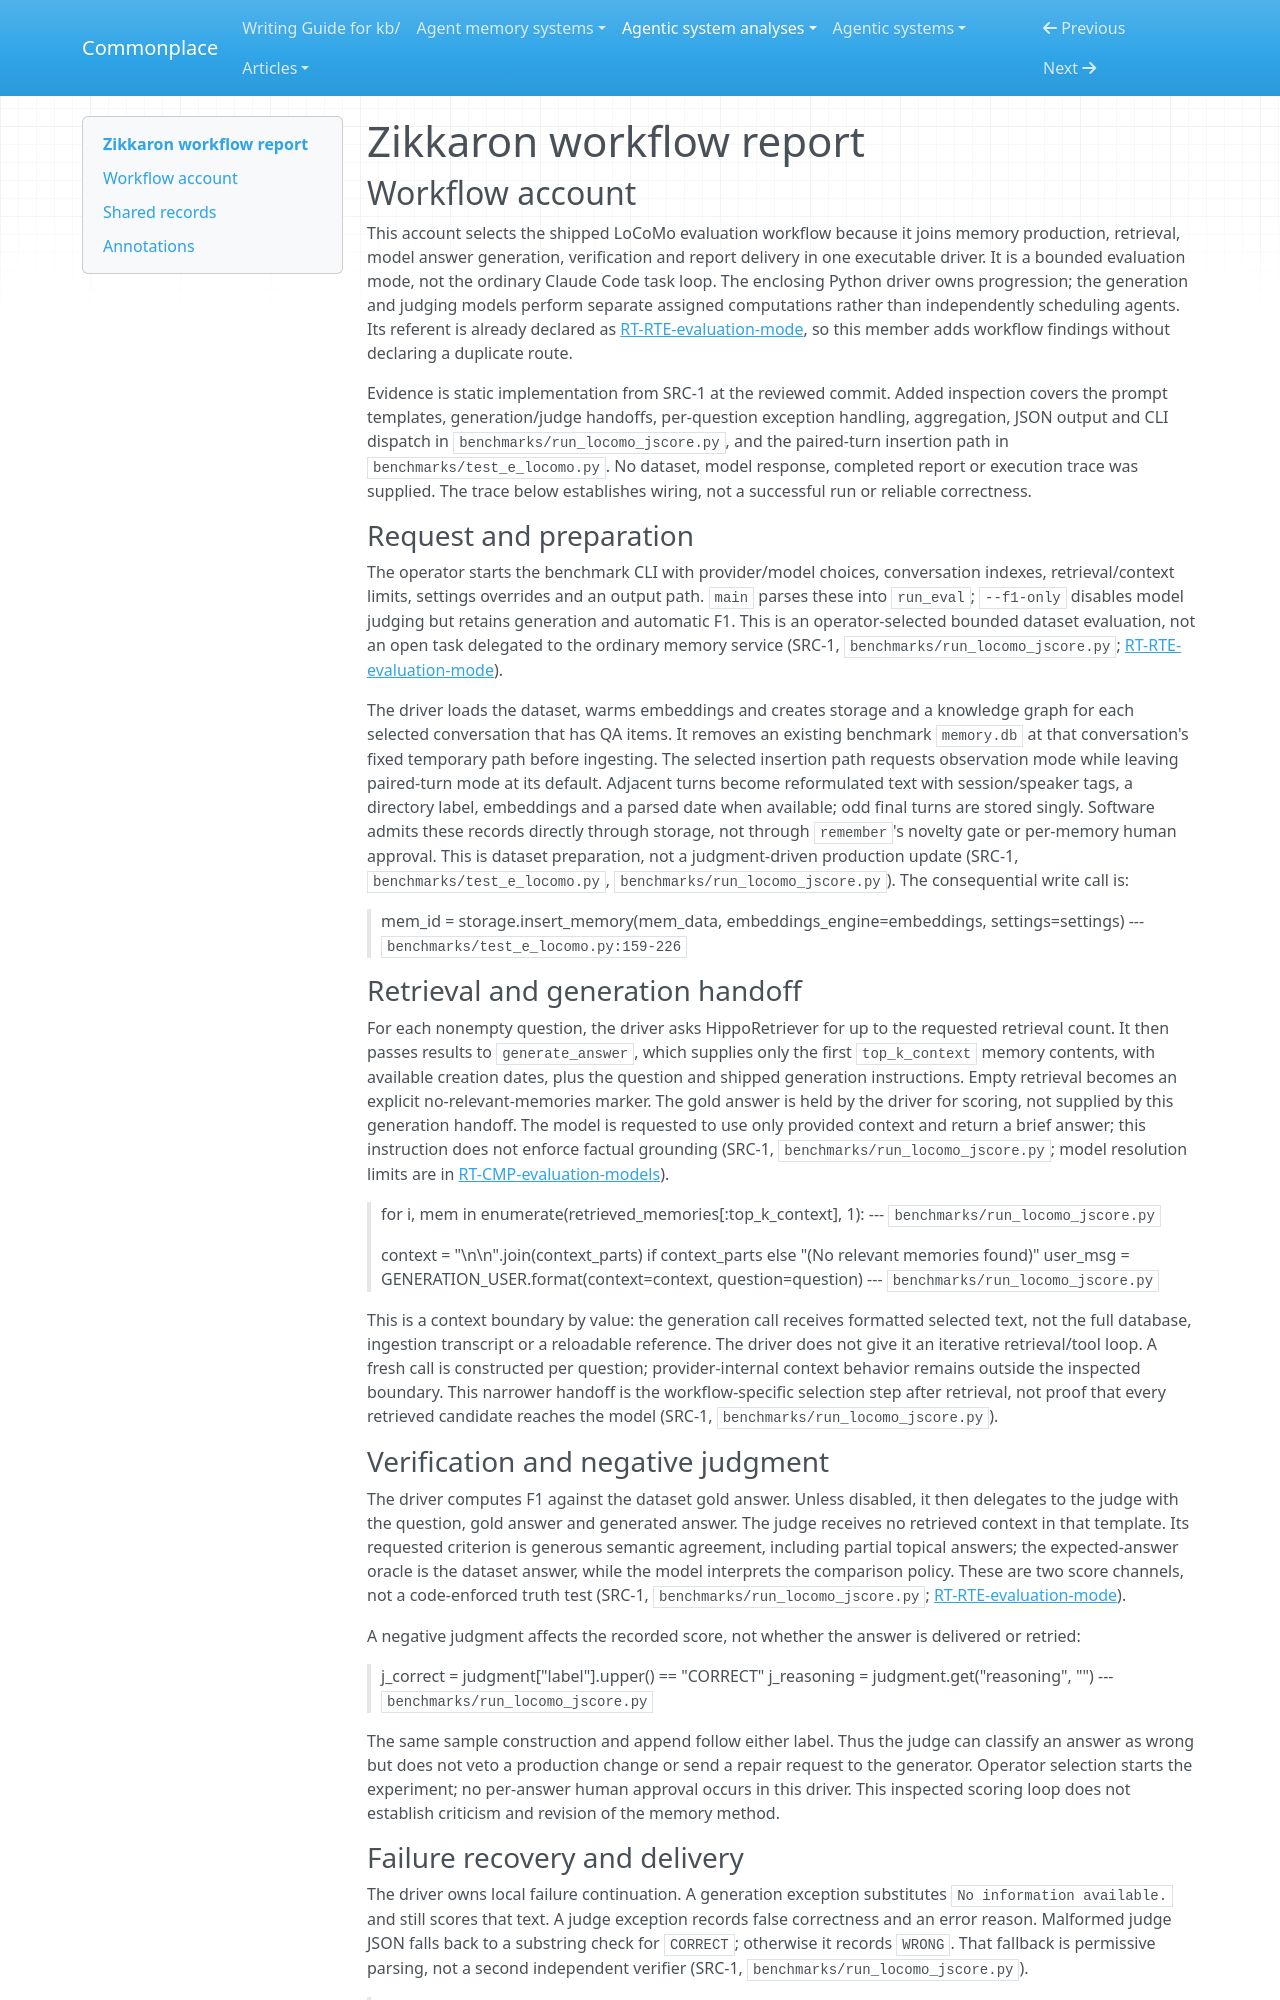

repository: zby/commonplace · page: agentic-system-analyses/retained/amanhij--zikkaron/workflow/index.html · generator: mkdocs

---
type: agentic-system-analyses/types/agentic-system-workflow-report.md
description: "Zikkaron workflow account: the shipped LoCoMo retrieval, answer generation, judging and report-delivery driver."
run-id: AAS-2026-10-15-zikkaron-0102ec63c6e5-01
reviewed-boundary: dda34a5d903d04ecb5517af214d437873c833302
---

# Zikkaron workflow report

## Workflow account

This account selects the shipped LoCoMo evaluation workflow because it joins memory production, retrieval, model answer generation, verification and report delivery in one executable driver. It is a bounded evaluation mode, not the ordinary Claude Code task loop. The enclosing Python driver owns progression; the generation and judging models perform separate assigned computations rather than independently scheduling agents. Its referent is already declared as [RT-RTE-evaluation-mode](runtime.md#rt-rte-evaluation-mode), so this member adds workflow findings without declaring a duplicate route.

Evidence is static implementation from SRC-1 at the reviewed commit. Added inspection covers the prompt templates, generation/judge handoffs, per-question exception handling, aggregation, JSON output and CLI dispatch in `benchmarks/run_locomo_jscore.py`, and the paired-turn insertion path in `benchmarks/test_e_locomo.py`. No dataset, model response, completed report or execution trace was supplied. The trace below establishes wiring, not a successful run or reliable correctness.

### Request and preparation

The operator starts the benchmark CLI with provider/model choices, conversation indexes, retrieval/context limits, settings overrides and an output path. `main` parses these into `run_eval`; `--f1-only` disables model judging but retains generation and automatic F1. This is an operator-selected bounded dataset evaluation, not an open task delegated to the ordinary memory service (SRC-1, `benchmarks/run_locomo_jscore.py`; [RT-RTE-evaluation-mode](runtime.md#rt-rte-evaluation-mode)).

The driver loads the dataset, warms embeddings and creates storage and a knowledge graph for each selected conversation that has QA items. It removes an existing benchmark `memory.db` at that conversation's fixed temporary path before ingesting. The selected insertion path requests observation mode while leaving paired-turn mode at its default. Adjacent turns become reformulated text with session/speaker tags, a directory label, embeddings and a parsed date when available; odd final turns are stored singly. Software admits these records directly through storage, not through `remember`'s novelty gate or per-memory human approval. This is dataset preparation, not a judgment-driven production update (SRC-1, `benchmarks/test_e_locomo.py`, `benchmarks/run_locomo_jscore.py`). The consequential write call is:

> mem_id = storage.insert_memory(mem_data, embeddings_engine=embeddings, settings=settings)
> --- `benchmarks/test_e_locomo.py:159-226`

### Retrieval and generation handoff

For each nonempty question, the driver asks HippoRetriever for up to the requested retrieval count. It then passes results to `generate_answer`, which supplies only the first `top_k_context` memory contents, with available creation dates, plus the question and shipped generation instructions. Empty retrieval becomes an explicit no-relevant-memories marker. The gold answer is held by the driver for scoring, not supplied by this generation handoff. The model is requested to use only provided context and return a brief answer; this instruction does not enforce factual grounding (SRC-1, `benchmarks/run_locomo_jscore.py`; model resolution limits are in [RT-CMP-evaluation-models](runtime.md#rt-cmp-evaluation-models)).

> for i, mem in enumerate(retrieved_memories[:top_k_context], 1):
> --- `benchmarks/run_locomo_jscore.py`

> context = "\n\n".join(context_parts) if context_parts else "(No relevant memories found)"
> user_msg = GENERATION_USER.format(context=context, question=question)
> --- `benchmarks/run_locomo_jscore.py`

This is a context boundary by value: the generation call receives formatted selected text, not the full database, ingestion transcript or a reloadable reference. The driver does not give it an iterative retrieval/tool loop. A fresh call is constructed per question; provider-internal context behavior remains outside the inspected boundary. This narrower handoff is the workflow-specific selection step after retrieval, not proof that every retrieved candidate reaches the model (SRC-1, `benchmarks/run_locomo_jscore.py`).
